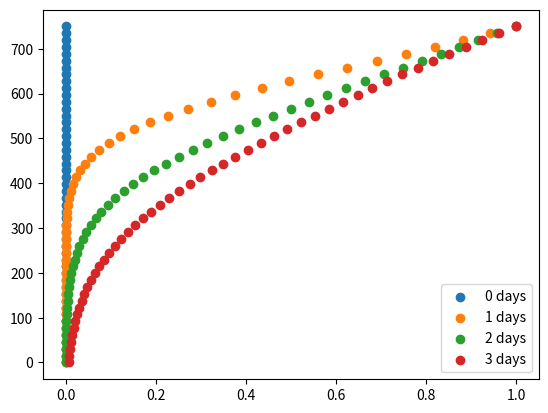

The matplotlib source for this figure:
# NOTES: PLOTTING : https://stackoverflow.com/questions/77212040/get-seperate-plots-and-one-accumulated-in-matplotlib-pyplot


import numpy as NP
import pandas as PD
import matplotlib.pyplot as PLT
import math
from scipy import special
import os

T_LIST = [0,1,2,3]

FIGURE,AXES = PLT.subplots()

# CALCULATION OF ANALYTICAL SOLUTION
U_DARCY = 25.648 # 45.7 #DARCY FLOW VELOCITY cm/day
THETA_SATURATED = 0.2817 # SATURATED MOISTURE CONTENT = POROSITY
U_PORE = U_DARCY/THETA_SATURATED # PORE VELOCITY
X_ARRAY = NP.linspace(749.999,0.001,num = 50) #DISTANCE FROM INLET in cm
DX = 75*U_PORE #12.8*U_PORE #DISPERSITIVITY in cm
C_INJECTED = 1.0 # CONCENTRATION OF INJECTED LIQUID
C_X_T = 0 # CONCENTRATION AT A GIVEN POINT (X) AT A GIVEN TIME (T)
COLUMN_LENGTH = 750 # LENGTH OF COLUMN (in cm)
RATE_OF_REACTION = 0.001
MU = 3*(1e-6)*86400
GAMMA = 0.0*1*(1e-6)*86400

os.system('cls')
# ANALYTICAL SOLUTION FOR ZERO ORDER PRODUCTION (OR DECAY)

for TIME in T_LIST:
    DX = 75*U_PORE #12.8*U_PORE
    U_PORE = U_PORE

    T = TIME #TIME ELAPSED SINCE BEGINNNING OF INJECTION IN day

    def ANALYTICAL_SOLUTION_FUNCTION(X_ARRAY):
        # CALCULATES ANALYTICAL SOLUTION 
        C_ANALYTICAL = [] # CRETATE AN EMPTY LIST AND THE VALUES ARE APPENDED TO IT AFTER CALCULATION
    #print(EPSILON)
    #print(ETA)
        print('Time=',TIME)
        for X in X_ARRAY:
            X_LOCAL = COLUMN_LENGTH-X

            U_TERM = U_PORE*math.sqrt(1+4*MU*DX/(U_PORE*U_PORE))
            GAMMA_BY_MU = GAMMA/MU

            H_X_T_1_1 = 0.5*math.exp(((U_PORE-U_TERM)*X_LOCAL)/(2*DX))
            H_X_T_1_2 = math.erfc((X_LOCAL - U_TERM*T)/(2*math.sqrt(DX*T)))
            H_X_T_2_1 = 0.5*math.exp(((U_PORE+U_TERM)*X_LOCAL)/(2*DX))
            H_X_T_2_2 = math.erfc((X_LOCAL + U_TERM*T)/(2*math.sqrt(DX*T)))
            H_TERM = (H_X_T_1_1*H_X_T_1_2+H_X_T_2_1*H_X_T_2_2)


            M_X_T_1_1 = GAMMA_BY_MU*math.exp(-1*MU*T)
            M_X_T_1_2 = 0.5*math.erfc((X_LOCAL-U_PORE*T)/(2*math.sqrt(DX*T)))
            M_X_T_2_1 = 0.5*(math.exp(U_PORE*X_LOCAL/DX))
            M_X_T_2_2 = math.erfc((X_LOCAL+U_PORE*T)/(2*math.sqrt(DX*T)))
            M_X_T_3_1 = GAMMA_BY_MU
            M_X_T_4_2 = (0-GAMMA_BY_MU)
            M_X_T_5_3 = math.exp(-1*MU*T)
            M_TERM = M_X_T_1_1*(M_X_T_1_2+M_X_T_2_1*M_X_T_2_2)+M_X_T_3_1+M_X_T_4_2*M_X_T_5_3

            C_ANALYTICAL_X_T = (1-GAMMA_BY_MU)*H_TERM + M_TERM

            C_ANALYTICAL.append(C_ANALYTICAL_X_T)
            print(X,C_ANALYTICAL_X_T)
        return C_ANALYTICAL

    C_ANALYTICAL_ARRAY = ANALYTICAL_SOLUTION_FUNCTION(X_ARRAY)
    #print(C_ANALYTICAL_ARRAY)

    #C_X_DATAFRAMME = PD.DataFrame({'X_ARRAY':X_ARRAY,'C_ANALYTICAL_ARRAY':C_ANALYTICAL_ARRAY})
    #print(C_X_DATAFRAMME)

    #C_X_DATAFRAMME.plot(x='C_ANALYTICAL_ARRAY',y='X_ARRAY',kind = 'scatter')

    X_LOCAL = C_ANALYTICAL_ARRAY
    Y_LOCAL = X_ARRAY
    PLT.scatter(X_LOCAL,Y_LOCAL, label = f'{TIME} days')
    PLT.legend()

    
PLT.show()
